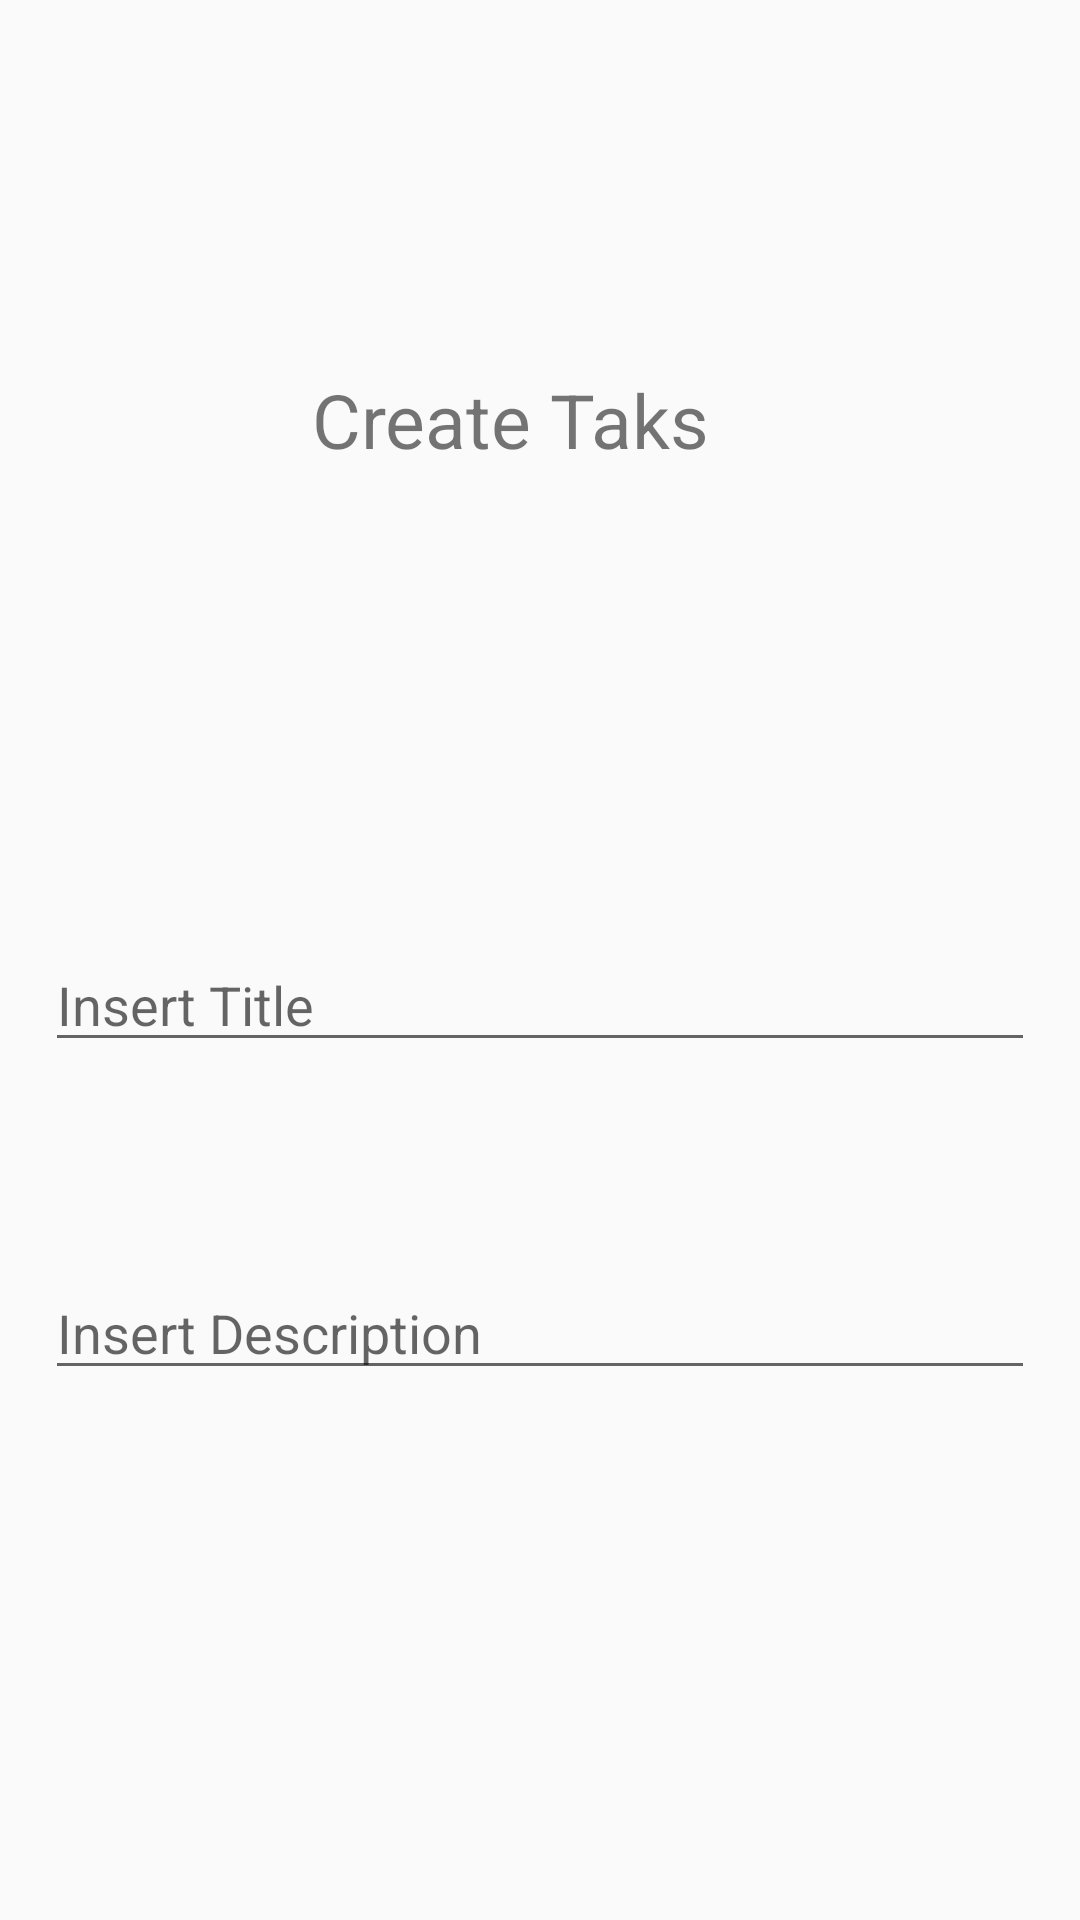

Write the Android layout XML for this screen, with the resource values it uses.
<!-- AndroidManifest.xml: application theme AppTheme -->
<!-- res/layout/content_create.xml -->
<?xml version="1.0" encoding="utf-8"?>
<androidx.constraintlayout.widget.ConstraintLayout
    xmlns:android="http://schemas.android.com/apk/res/android"
    xmlns:app="http://schemas.android.com/apk/res-auto"
    xmlns:tools="http://schemas.android.com/tools"
    android:layout_width="match_parent"
    android:layout_height="match_parent"
    android:padding="15dp"
    app:layout_behavior="@string/appbar_scrolling_view_behavior">



    <TextView
        android:id="@+id/tv_create_title"
        android:layout_width="wrap_content"
        android:layout_height="wrap_content"
        android:layout_marginTop="108dp"
        android:text="Create Taks"
        android:textSize="25sp"
        app:layout_constraintEnd_toEndOf="parent"
        app:layout_constraintHorizontal_bias="0.451"
        app:layout_constraintStart_toStartOf="parent"
        app:layout_constraintTop_toTopOf="parent" />
    <EditText
        android:id="@+id/et_create_title"
        android:layout_width="match_parent"
        android:layout_height="wrap_content"
        android:layout_marginTop="156dp"
        android:ems="10"
        android:hint="Insert Title"
        android:inputType="textPersonName"
        app:layout_constraintEnd_toEndOf="parent"
        app:layout_constraintHorizontal_bias="0.551"
        app:layout_constraintStart_toStartOf="parent"
        app:layout_constraintTop_toBottomOf="@+id/tv_create_title" />

    <EditText
        android:id="@+id/et_create_description"
        android:layout_width="match_parent"
        android:layout_height="wrap_content"
        android:layout_marginTop="68dp"
        android:ems="10"
        android:hint="Insert Description"
        android:inputType="textPersonName"
        app:layout_constraintEnd_toEndOf="parent"
        app:layout_constraintHorizontal_bias="0.448"
        app:layout_constraintStart_toStartOf="parent"
        app:layout_constraintTop_toBottomOf="@+id/et_create_title" />

</androidx.constraintlayout.widget.ConstraintLayout>
<!-- resources referenced by this layout -->
<resources>
  <style name="AppTheme" parent="Theme.AppCompat.Light.DarkActionBar">
          
          <item name="colorPrimary">#007002</item>
          <item name="colorPrimaryDark">@android:color/background_dark</item>
          <item name="colorAccent">#B80101</item>
      </style>
</resources>
